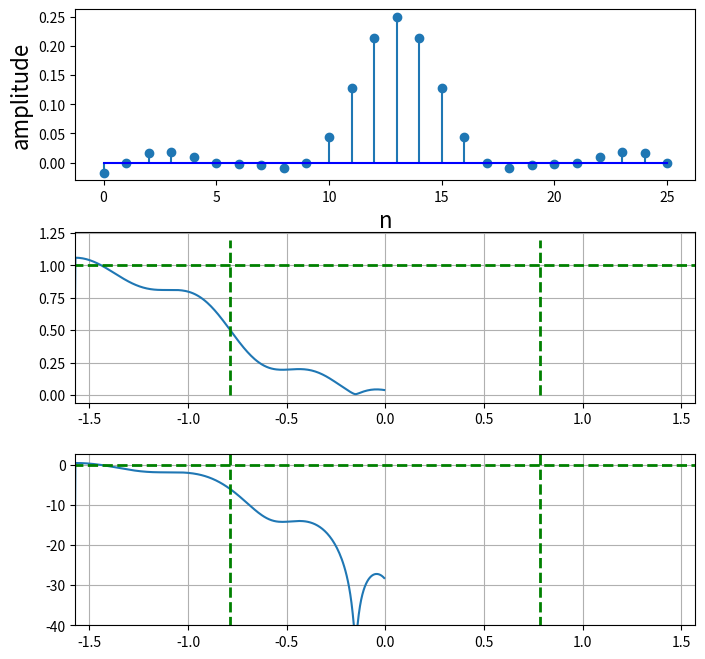

Generate this figure with matplotlib:
import numpy as np
import matplotlib.pyplot as plt
from scipy import signal
import math

def multiplySignals(signalOne, signalTwo):
    result = [];
    for n in range(len(signalOne)):
        result.append(signalOne[n] * signalTwo[n])
    return result;

def ideal_lowPass_filter(Wc, M):
    h = [];
    result = 0;
    for n in range(-M, M):
        if n == 0:
            result = Wc/np.pi
        else:
            result = 1/(np.pi * n) * (np.sin(Wc*n))
        h.append(result)
    return h

def ideal_highPass_filter(Wc, M):
    h = [];
    result = 0;
    for n in range(-M, M):
        if n == 0:
            result = 1 - Wc/np.pi;
        else:
            result = (-1/np.pi * n) * np.sin(Wc * n);
        h.append(result);
    return h;

def bandPass_filter(Wc1, Wc2, M):
    h = [];
    result = 0;
    for n in range(-M, M):
        if n == 0:
            result = (Wc2 - Wc1)/np.pi;
        else:
            result = 1/(np.pi * n) * (np.sin(Wc2*n) - np.sin(Wc1*n))
        h.append(result)
    return h;

def bandReject_filter(Wc1, Wc2, M):
    h = [];
    result = 0;
    for n in range(-M, M):
        if n == 0:
            result = 1 - (Wc2 - Wc1)/np.pi;
        else:
            result = 1/(np.pi * n) * (np.sin(Wc1*n)-np.sin(Wc2*n))
        h.append(result)
    return h;

h = ideal_lowPass_filter(np.pi/4, 13);
#h = ideal_highPass_filter(np.pi/8, 13);
#h = bandPass_filter(np.pi/16, np.pi/2, 13);
#h = bandReject_filter(np.pi/16, np.pi/2, 13);



def rectangularWindow(M):
    w = []
    limit = 0;
    if M % 2 == 0:
        limit = math.floor(M/2)
        for n in range(-limit, limit):
            w.append(1);
        w = [0]*limit + w + [0]*limit;
    else:
        limit = math.floor((M-1)/2)
        for n in range(-limit, (limit+1)):
            w.append(1)
        w = [0]*limit + w + [0]*(limit+1)
    return w

def hammingWindow(Alfa, M):
    w = []
    for n in range(-M, M):
        w.append(Alfa + (1-Alfa) * np.cos((2 * np.pi * n)/M))
    return w;

def hanningWindow(M):
    w = []
    for n in range(-M, M):
        w.append(0.42 + 0.5*np.cos(2* np.pi * n/M) + 0.08 * np.cos(4 * np.pin /M ))
    return w;

def takeFreqz(h, N):
    w, Hh = signal.freqz(h, 1)
    return w, Hh

rectWindow = hammingWindow((0.54),13)

h = multiplySignals(h, rectWindow);


w, Hh = takeFreqz(h, 512);


fig,axs = plt.subplots(3,1)
fig.set_size_inches((8,8))
plt.subplots_adjust(hspace=0.3)

M=13
wc = np.pi/4
n = np.arange(-M,M)
ax=axs[0]
ax.stem(n+M,h,basefmt='b-')
ax.set_xlabel("n",fontsize=16)
ax.set_ylabel("amplitude",fontsize=16)


ax=axs[1]
ax.plot(w-np.pi,abs(np.fft.fftshift(Hh)))
ax.axis(xmax=np.pi/2,xmin=-np.pi/2)
ax.vlines([-wc,wc],0,1.2,color='g',lw=2.,linestyle='--',)
ax.hlines(1,-np.pi,np.pi,color='g',lw=2.,linestyle='--',)
ax.set_xlabel(r"",fontsize=22)
ax.set_ylabel(r"",fontsize=22)
ax.grid()

ax=axs[2]
ax.plot(w-np.pi,20*np.log10(abs(np.fft.fftshift(Hh))))
ax.axis(ymin=-40,xmax=np.pi/2,xmin=-np.pi/2)
ax.vlines([-wc,wc],10,-40,color='g',lw=2.,linestyle='--',)
ax.hlines(0,-np.pi,np.pi,color='g',lw=2.,linestyle='--',)
ax.grid()
ax.set_xlabel(r"",fontsize=22)
ax.set_ylabel(r"",fontsize=18)

plt.show()
